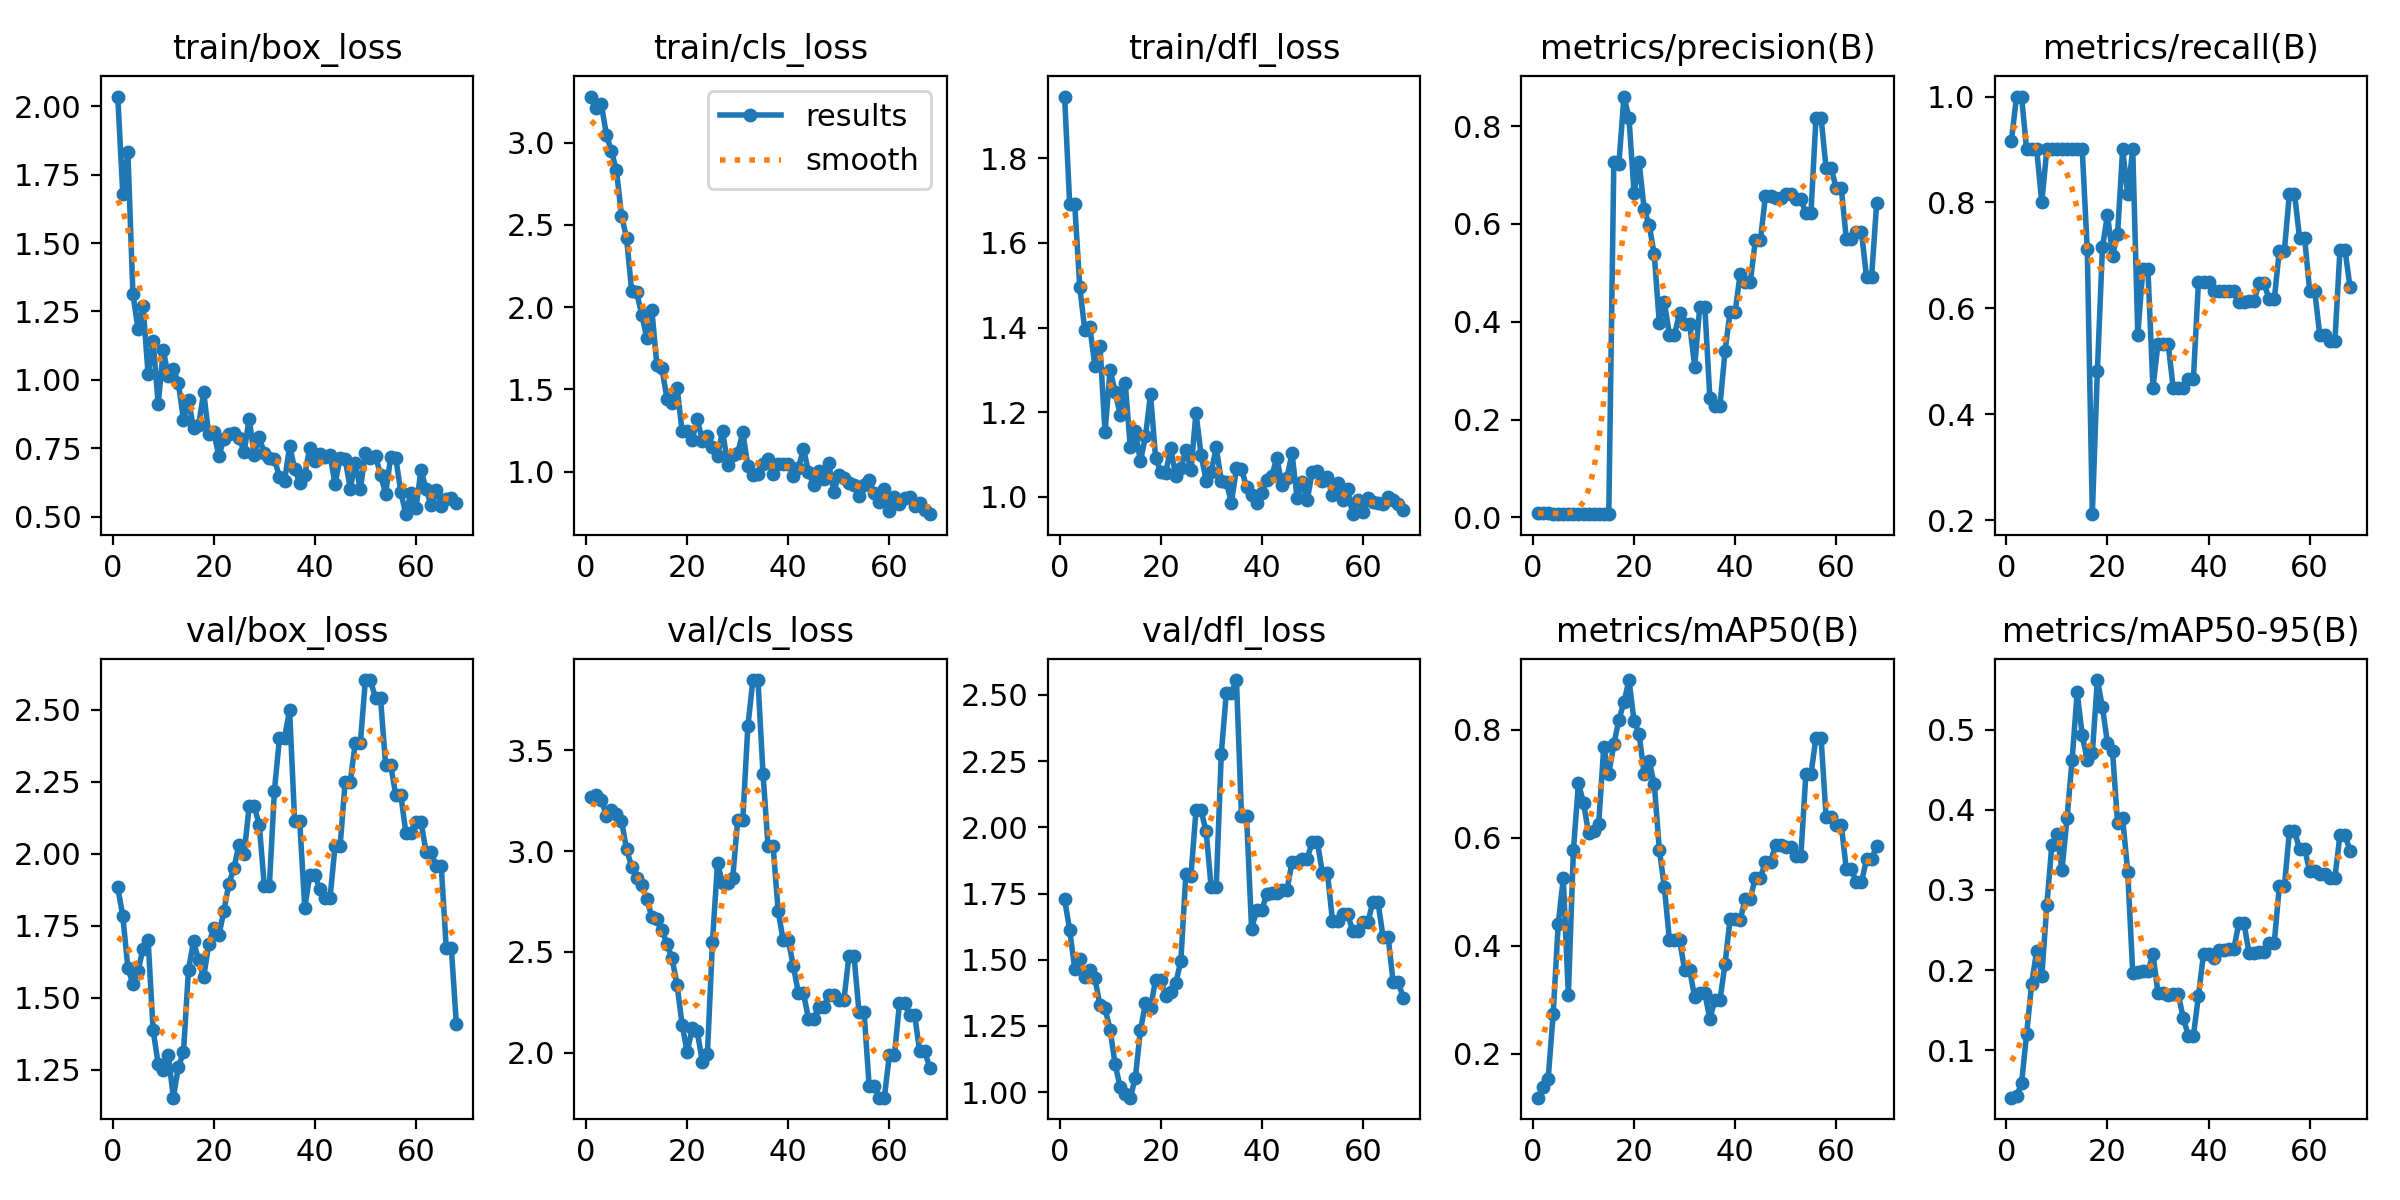

The table this chart was drawn from, first rows:
epoch, time, train/box_loss, train/cls_loss, train/dfl_loss, metrics/precision(B), metrics/recall(B), metrics/mAP50(B), metrics/mAP50-95(B), val/box_loss, val/cls_loss, val/dfl_loss, lr/pg0, lr/pg1, lr/pg2
1, 9.503, 2.036, 3.281, 1.946, 0.0086, 0.9167, 0.1186, 0.0408, 1.883, 3.268, 1.728, 1.429e-05, 1.429e-05, 1.429e-05
2, 17.89, 1.681, 3.212, 1.693, 0.00903, 1, 0.1385, 0.04235, 1.783, 3.278, 1.613, 4.24456e-05, 4.24456e-05, 4.24456e-05
3, 26.18, 1.834, 3.237, 1.692, 0.00916, 1, 0.1525, 0.05873, 1.605, 3.256, 1.466, 7.00353e-05, 7.00353e-05, 7.00353e-05
4, 35.6, 1.314, 3.05, 1.496, 0.00788, 0.9, 0.2738, 0.1203, 1.548, 3.175, 1.503, 9.70591e-05, 9.70591e-05, 9.70591e-05
5, 46.5, 1.186, 2.949, 1.393, 0.00786, 0.9, 0.441, 0.183, 1.592, 3.206, 1.434, 0.0001235, 0.0001235, 0.0001235
6, 55.32, 1.272, 2.833, 1.4, 0.00786, 0.9, 0.5249, 0.2243, 1.671, 3.182, 1.462, 0.0001494, 0.0001494, 0.0001494
7, 63.35, 1.022, 2.557, 1.309, 0.00675, 0.8, 0.3089, 0.1922, 1.702, 3.151, 1.429, 0.0001747, 0.0001747, 0.0001747
8, 71.73, 1.141, 2.423, 1.357, 0.00785, 0.9, 0.5775, 0.281, 1.387, 3.009, 1.328, 0.0001995, 0.0001995, 0.0001995
9, 79.77, 0.9109, 2.1, 1.152, 0.0079, 0.9, 0.7009, 0.3564, 1.271, 2.923, 1.316, 0.0002237, 0.0002237, 0.0002237
10, 87.49, 1.108, 2.091, 1.301, 0.00796, 0.9, 0.6646, 0.3691, 1.248, 2.864, 1.236, 0.0002473, 0.0002473, 0.0002473
11, 95.2, 1.015, 1.956, 1.248, 0.0079, 0.9, 0.6086, 0.3245, 1.302, 2.831, 1.104, 0.0002704, 0.0002704, 0.0002704
12, 103, 1.039, 1.815, 1.194, 0.0079, 0.9, 0.6122, 0.39, 1.154, 2.762, 1.018, 0.0002929, 0.0002929, 0.0002929
13, 110.9, 0.9882, 1.983, 1.268, 0.00793, 0.9, 0.6259, 0.4617, 1.261, 2.675, 0.9933, 0.0003148, 0.0003148, 0.0003148
14, 118.5, 0.8538, 1.648, 1.117, 0.00783, 0.9, 0.7672, 0.5462, 1.31, 2.663, 0.9788, 0.0003362, 0.0003362, 0.0003362
15, 126.3, 0.9257, 1.628, 1.156, 0.00781, 0.9, 0.7184, 0.4936, 1.598, 2.608, 1.055, 0.000357, 0.000357, 0.000357
16, 134, 0.8226, 1.443, 1.083, 0.7275, 0.7113, 0.7734, 0.4614, 1.695, 2.54, 1.233, 0.0003772, 0.0003772, 0.0003772
17, 142.6, 0.8336, 1.417, 1.142, 0.7229, 0.2112, 0.8183, 0.4702, 1.63, 2.469, 1.336, 0.0003969, 0.0003969, 0.0003969
18, 150.7, 0.9537, 1.509, 1.242, 0.8605, 0.4814, 0.8512, 0.5617, 1.572, 2.334, 1.317, 0.000416, 0.000416, 0.000416
19, 159.1, 0.8018, 1.245, 1.093, 0.8164, 0.7151, 0.8921, 0.5282, 1.686, 2.138, 1.424, 0.0004345, 0.0004345, 0.0004345
20, 168, 0.8075, 1.246, 1.059, 0.664, 0.7768, 0.8163, 0.4829, 1.742, 2.002, 1.423, 0.0004525, 0.0004525, 0.0004525
21, 176.4, 0.7214, 1.196, 1.056, 0.7258, 0.6995, 0.7925, 0.4729, 1.716, 2.122, 1.363, 0.0004699, 0.0004699, 0.0004699
22, 184.8, 0.7832, 1.321, 1.115, 0.6306, 0.7404, 0.7183, 0.3829, 1.802, 2.105, 1.378, 0.0004867, 0.0004867, 0.0004867
23, 196.6, 0.8029, 1.185, 1.048, 0.5976, 0.9, 0.7419, 0.3893, 1.896, 1.952, 1.412, 0.000503, 0.000503, 0.000503
24, 205.8, 0.8064, 1.219, 1.067, 0.5377, 0.8156, 0.6996, 0.3229, 1.951, 1.994, 1.496, 0.0005187, 0.0005187, 0.0005187
25, 214.4, 0.7879, 1.148, 1.111, 0.3968, 0.9, 0.5782, 0.1969, 2.032, 2.551, 1.824, 0.0005338, 0.0005338, 0.0005338
26, 223.2, 0.7351, 1.093, 1.063, 0.4403, 0.55, 0.5082, 0.1974, 2, 2.941, 1.818, 0.0005484, 0.0005484, 0.0005484
27, 231.7, 0.8575, 1.25, 1.198, 0.3732, 0.6736, 0.4104, 0.1983, 2.164, 2.839, 2.064, 0.0005624, 0.0005624, 0.0005624
28, 240.6, 0.725, 1.043, 1.099, 0.3732, 0.6736, 0.4104, 0.1983, 2.164, 2.839, 2.064, 0.0005759, 0.0005759, 0.0005759
29, 248.6, 0.7891, 1.101, 1.038, 0.418, 0.45, 0.4114, 0.2199, 2.101, 2.866, 1.985, 0.0005887, 0.0005887, 0.0005887
30, 256.1, 0.7331, 1.114, 1.059, 0.3951, 0.5333, 0.3556, 0.1714, 1.889, 3.156, 1.774, 0.0006011, 0.0006011, 0.0006011
31, 263.8, 0.7124, 1.24, 1.116, 0.3951, 0.5333, 0.3556, 0.1714, 1.889, 3.156, 1.774, 0.0006128, 0.0006128, 0.0006128
32, 271.2, 0.7096, 1.035, 1.038, 0.3085, 0.5333, 0.3044, 0.1689, 2.219, 3.619, 2.277, 0.000624, 0.000624, 0.000624
33, 278.5, 0.6443, 0.9774, 1.035, 0.4305, 0.45, 0.3116, 0.1699, 2.401, 3.849, 2.508, 0.0006346, 0.0006346, 0.0006346
34, 285.8, 0.6289, 0.9877, 0.9849, 0.4305, 0.45, 0.3116, 0.1699, 2.401, 3.849, 2.508, 0.0006446, 0.0006446, 0.0006446
35, 293.3, 0.7574, 1.048, 1.068, 0.2444, 0.45, 0.2653, 0.1402, 2.499, 3.385, 2.556, 0.0006541, 0.0006541, 0.0006541
36, 301, 0.6753, 1.08, 1.066, 0.2284, 0.4667, 0.2992, 0.1181, 2.114, 3.024, 2.044, 0.000663, 0.000663, 0.000663
37, 308.5, 0.6229, 0.9873, 1.022, 0.2284, 0.4667, 0.2992, 0.1181, 2.114, 3.024, 2.044, 0.0006714, 0.0006714, 0.0006714
38, 316, 0.6522, 1.049, 1.004, 0.3399, 0.65, 0.3661, 0.1676, 1.813, 2.701, 1.616, 0.0006792, 0.0006792, 0.0006792
39, 323.5, 0.7515, 1.048, 0.9863, 0.4199, 0.65, 0.4498, 0.2204, 1.925, 2.557, 1.688, 0.0006864, 0.0006864, 0.0006864
40, 330.9, 0.7048, 1.048, 1.008, 0.4199, 0.65, 0.4498, 0.2204, 1.925, 2.557, 1.688, 0.000693, 0.000693, 0.000693
41, 338.4, 0.727, 0.973, 1.039, 0.4985, 0.6333, 0.4476, 0.2152, 1.877, 2.43, 1.747, 0.0006991, 0.0006991, 0.0006991
42, 346, 0.7165, 1.022, 1.05, 0.4806, 0.6333, 0.4874, 0.2248, 1.846, 2.295, 1.75, 0.0007046, 0.0007046, 0.0007046
43, 354.1, 0.7239, 1.138, 1.092, 0.4806, 0.6333, 0.4874, 0.2248, 1.846, 2.295, 1.75, 0.0007096, 0.0007096, 0.0007096
44, 361.8, 0.6192, 1.001, 1.028, 0.5667, 0.6333, 0.5257, 0.2262, 2.028, 2.167, 1.764, 0.000714, 0.000714, 0.000714
45, 369.3, 0.714, 0.918, 1.045, 0.5667, 0.6333, 0.5257, 0.2262, 2.028, 2.167, 1.764, 0.0007178, 0.0007178, 0.0007178
46, 376.9, 0.7093, 1.002, 1.102, 0.6577, 0.611, 0.5553, 0.2591, 2.25, 2.225, 1.869, 0.0007211, 0.0007211, 0.0007211
47, 384.3, 0.6018, 0.953, 0.9973, 0.6577, 0.611, 0.5553, 0.2591, 2.25, 2.225, 1.869, 0.0007238, 0.0007238, 0.0007238
48, 391.6, 0.6975, 1.05, 1.035, 0.6535, 0.6144, 0.5862, 0.2211, 2.384, 2.285, 1.881, 0.0007259, 0.0007259, 0.0007259
49, 398.8, 0.6, 0.8775, 0.9912, 0.6535, 0.6144, 0.5862, 0.2211, 2.384, 2.285, 1.881, 0.0007274, 0.0007274, 0.0007274
50, 406.2, 0.7321, 0.9816, 1.059, 0.6615, 0.6472, 0.5835, 0.2228, 2.603, 2.26, 1.946, 0.0007284, 0.0007284, 0.0007284
51, 413.8, 0.7124, 0.9613, 1.061, 0.6615, 0.6472, 0.5835, 0.2228, 2.603, 2.26, 1.946, 0.0007216, 0.0007216, 0.0007216
52, 421.2, 0.721, 0.9315, 1.037, 0.6514, 0.6167, 0.5662, 0.2343, 2.539, 2.479, 1.829, 0.0007075, 0.0007075, 0.0007075
53, 428.6, 0.6528, 0.9207, 1.046, 0.6514, 0.6167, 0.5662, 0.2343, 2.539, 2.479, 1.829, 0.0006934, 0.0006934, 0.0006934
54, 436.1, 0.5835, 0.8547, 1.003, 0.6218, 0.7088, 0.7179, 0.3043, 2.308, 2.2, 1.647, 0.0006792, 0.0006792, 0.0006792
55, 443.5, 0.716, 0.9172, 1.032, 0.6218, 0.7088, 0.7179, 0.3043, 2.308, 2.2, 1.647, 0.0006651, 0.0006651, 0.0006651
56, 450.9, 0.7152, 0.9502, 0.9918, 0.8175, 0.8167, 0.7853, 0.3732, 2.204, 1.835, 1.672, 0.0006509, 0.0006509, 0.0006509
57, 458.2, 0.5906, 0.8704, 1.018, 0.8175, 0.8167, 0.7853, 0.3732, 2.204, 1.835, 1.672, 0.0006368, 0.0006368, 0.0006368
58, 465.5, 0.5086, 0.8174, 0.9587, 0.7139, 0.7333, 0.6386, 0.351, 2.073, 1.776, 1.609, 0.0006226, 0.0006226, 0.0006226
59, 472.8, 0.5851, 0.8927, 0.9932, 0.7139, 0.7333, 0.6386, 0.351, 2.073, 1.776, 1.609, 0.0006085, 0.0006085, 0.0006085
60, 480.2, 0.5303, 0.7629, 0.9639, 0.6735, 0.6333, 0.6242, 0.3241, 2.111, 1.987, 1.642, 0.0005943, 0.0005943, 0.0005943
... 8 more rows
